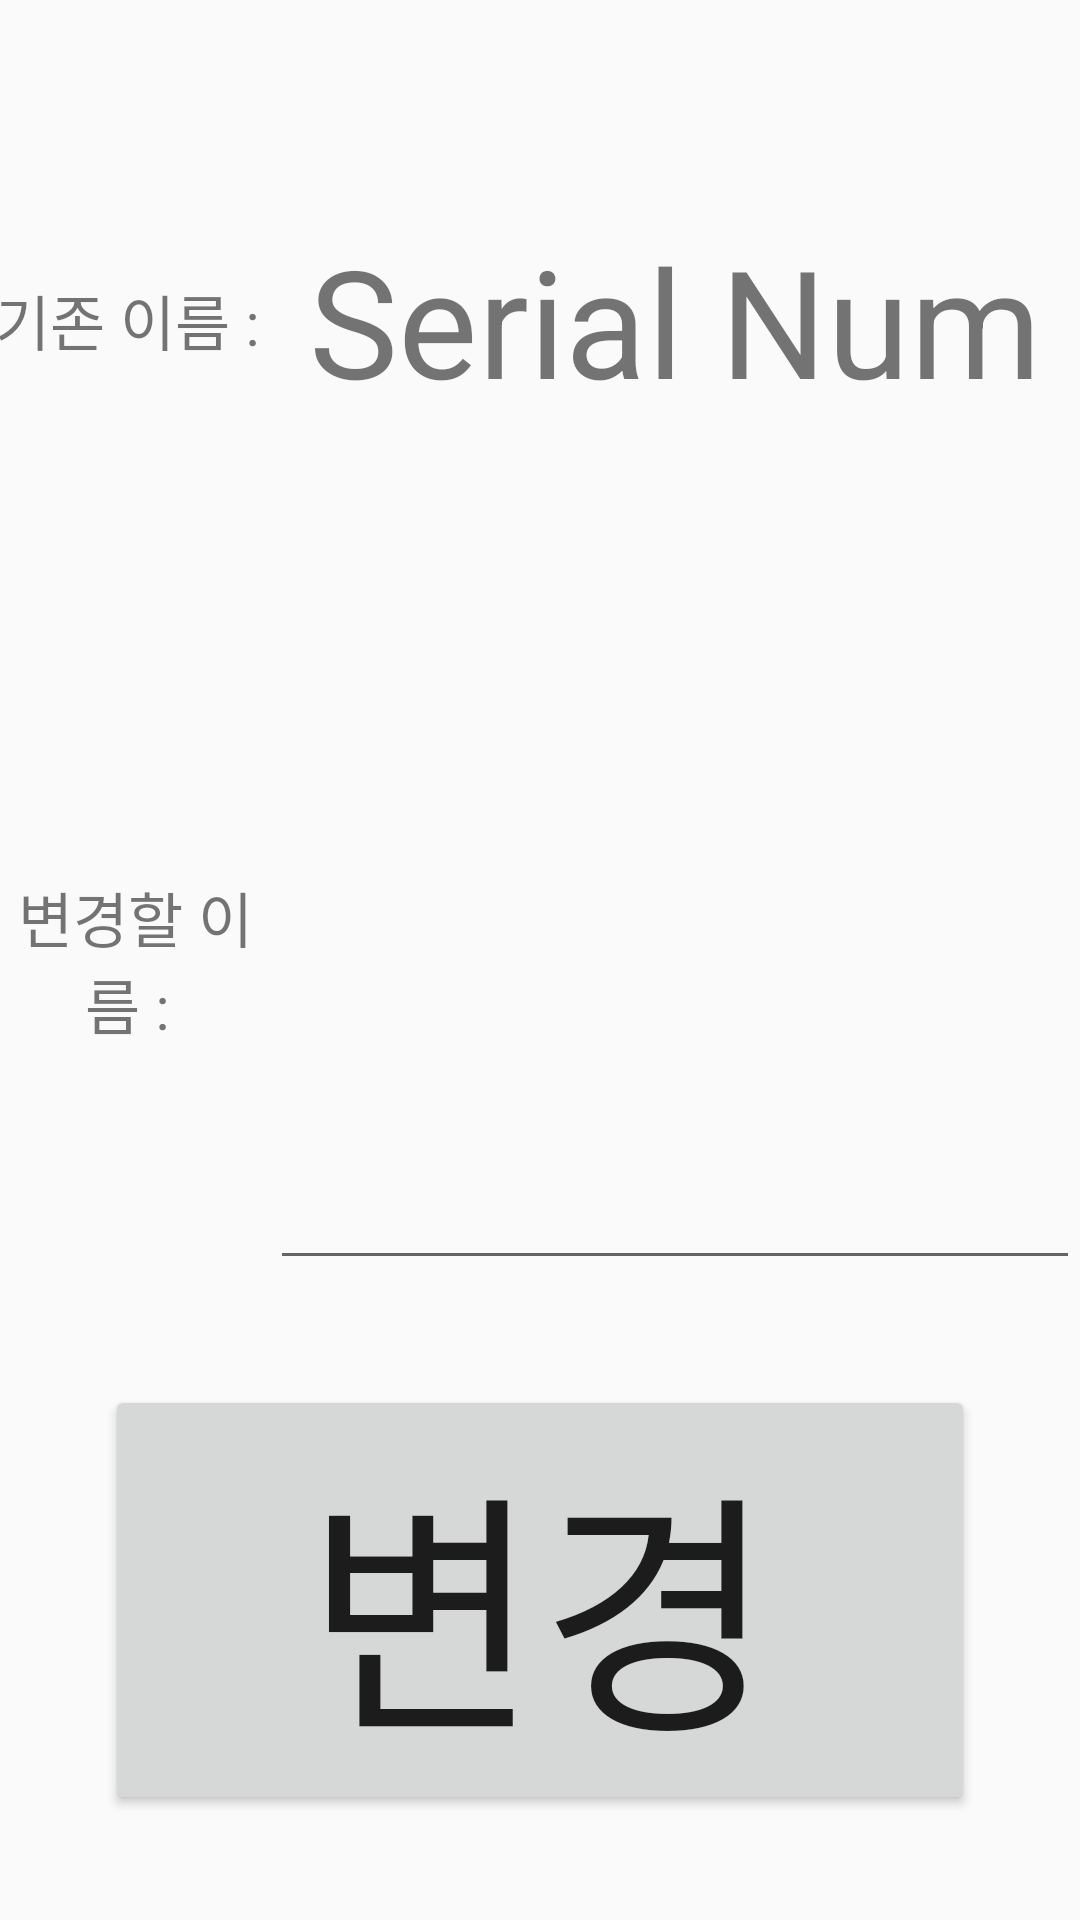

The Android layout XML behind this screen, and the referenced resources:
<!-- AndroidManifest.xml: application theme Theme.Bluetooth -->
<!-- res/layout/ble_fragment_sn.xml -->
<?xml version="1.0" encoding="utf-8"?>
<LinearLayout xmlns:android="http://schemas.android.com/apk/res/android"
    android:layout_width="match_parent"
    android:layout_height="match_parent"
    android:orientation="vertical">

    <LinearLayout
        android:layout_width="match_parent"
        android:layout_height="0dp"
        android:layout_weight="1"
        android:orientation="horizontal"
        >

        <TextView
            android:layout_width="0dp"
            android:layout_height="match_parent"
            android:layout_weight="1"
            android:text="기존 이름 : "
            android:textSize="20dp"
            android:gravity="center"/>

        <TextView
            android:id="@+id/tv_SN_Setting_SerialNum"
            android:layout_width="0dp"
            android:layout_height="match_parent"
            android:layout_weight="3"
            android:text="Serial Num"
            android:textSize="50dp"
            android:gravity="center"/>

    </LinearLayout>

    <LinearLayout
        android:layout_width="match_parent"
        android:layout_height="0dp"
        android:layout_weight="1"
        android:orientation="horizontal"
        >
        <TextView
            android:layout_width="0dp"
            android:layout_height="match_parent"
            android:layout_weight="1"
            android:text="변경할 이름 : "
            android:textSize="20dp"
            android:gravity="center"/>

        <EditText
            android:id="@+id/et_SN_Setting_input"
            android:layout_width="0dp"
            android:layout_height="match_parent"
            android:layout_weight="3"
            android:maxLength="8"
            android:gravity="center"
            android:textSize="50dp"
            />

    </LinearLayout>

    <LinearLayout
        android:layout_width="match_parent"
        android:layout_height="0dp"
        android:layout_weight="1"
        >

        <Button
            android:id="@+id/btn_SN_Setting_change"
            android:layout_width="match_parent"
            android:layout_height="match_parent"
            android:layout_margin="35dp"
            android:text="변경"
            android:autoSizeTextType="uniform"/>

    </LinearLayout>

</LinearLayout>
<!-- resources referenced by this layout -->
<resources>
  <style name="Theme.Bluetooth" parent="Theme.AppCompat.Light.NoActionBar">
          <item name="actionMenuTextColor">@color/ble_toolbarmain</item>
  
          
          <item name="colorPrimary">@color/purple_500</item>
          <item name="colorPrimaryVariant">@color/MSL_Blue</item>
          <item name="colorOnPrimary">@color/white</item>
          
          <item name="colorSecondary">#C5F1ED</item>
          <item name="colorSecondaryVariant">@color/teal_700</item>
          <item name="colorOnSecondary">@color/black</item>
          
          <item name="android:statusBarColor" tools:targetApi="l">?attr/colorPrimaryVariant</item>
          
      </style>
  <color name="ble_toolbarmain">#051E4B</color>
  <color name="purple_500">#112EED</color>
  <color name="MSL_Blue">#495AA7</color>
  <color name="white">#FFFFFFFF</color>
  <color name="teal_700">#FF018786</color>
  <color name="black">#FF000000</color>
</resources>
